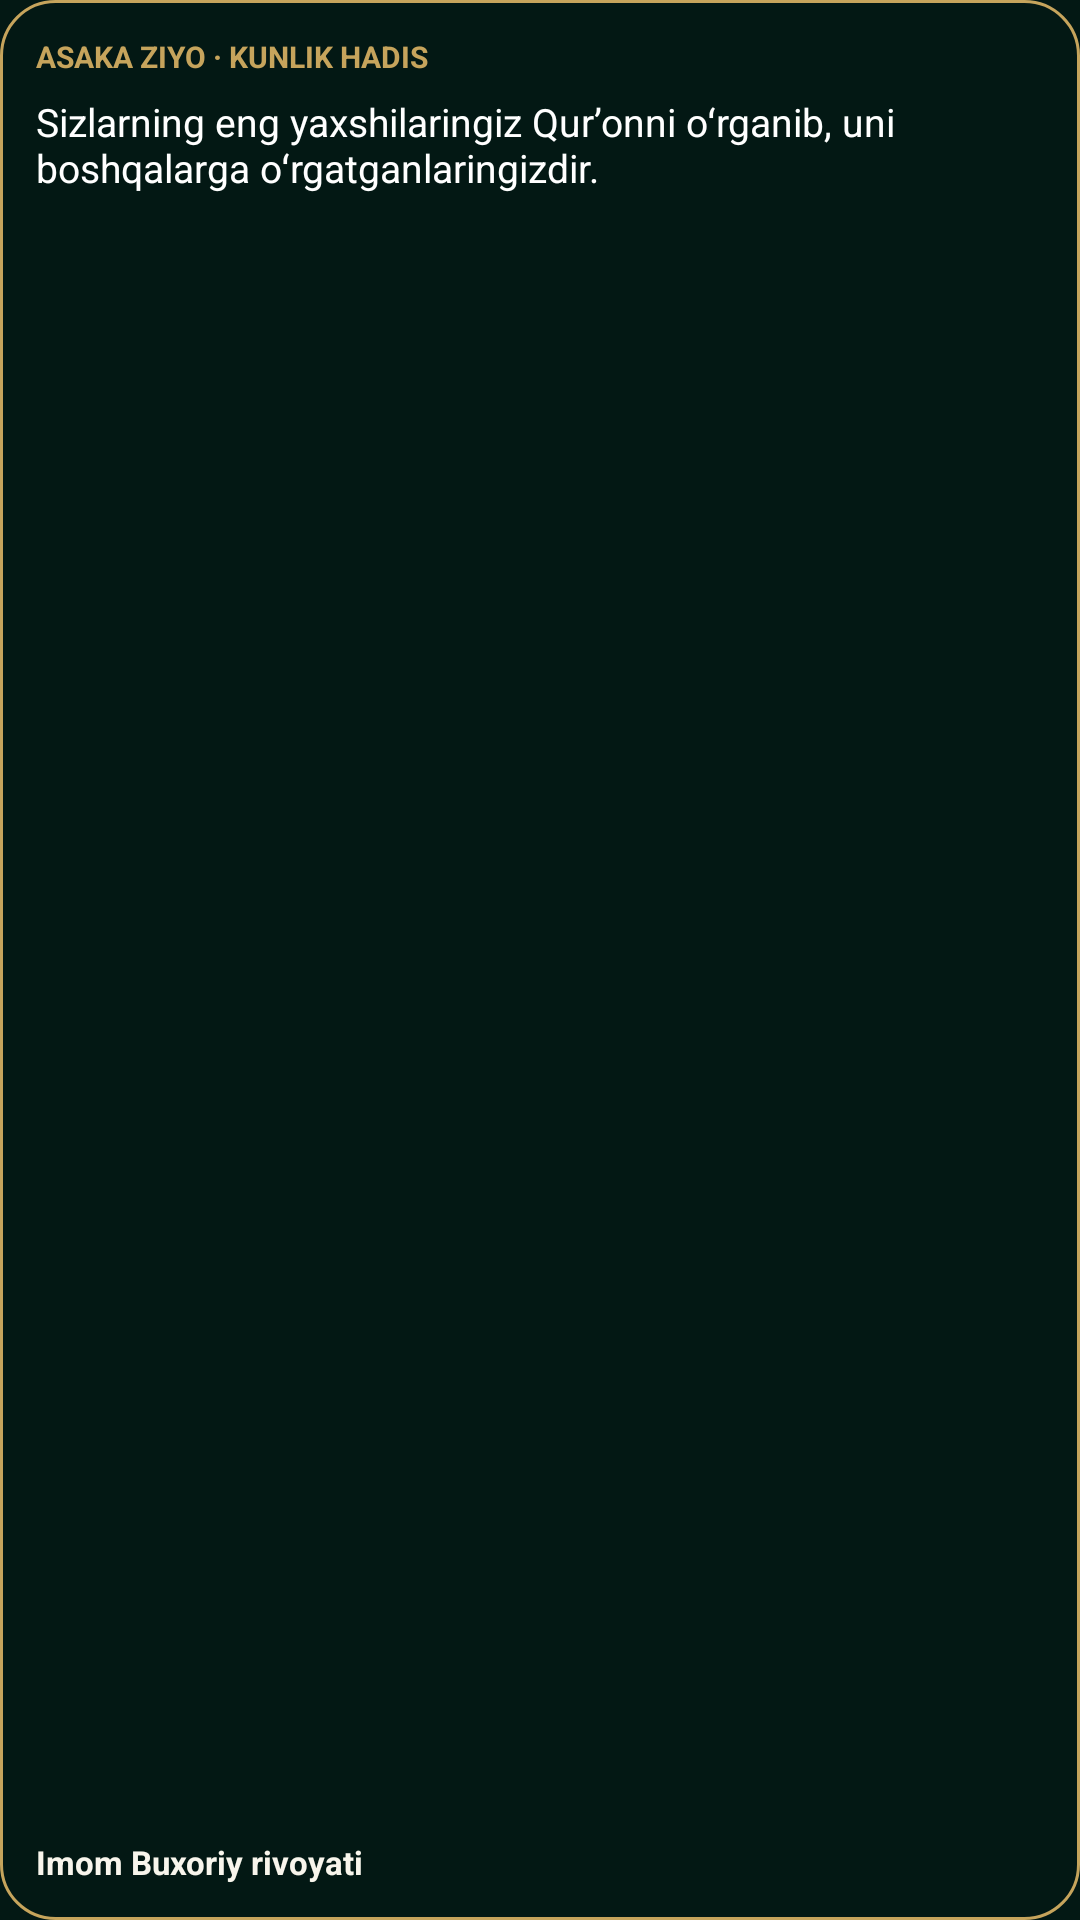

Produce the Android XML layout that renders to this screen, including the resource entries it uses.
<!-- AndroidManifest.xml: application theme AppTheme -->
<!-- res/layout/widget_asaka_daily_hadith.xml -->
<?xml version="1.0" encoding="utf-8"?>
<LinearLayout xmlns:android="http://schemas.android.com/apk/res/android"
    android:id="@+id/widget_daily_hadith_root"
    android:layout_width="match_parent"
    android:layout_height="match_parent"
    android:background="@drawable/widget_asaka_prayer_bg"
    android:orientation="vertical"
    android:padding="12dp">

    <TextView
        android:layout_width="match_parent"
        android:layout_height="wrap_content"
        android:text="ASAKA ZIYO · KUNLIK HADIS"
        android:textColor="@color/asaka_gold_accent"
        android:textSize="10sp"
        android:textStyle="bold" />

    <TextView
        android:id="@+id/widget_daily_hadith_text"
        android:layout_width="match_parent"
        android:layout_height="0dp"
        android:layout_marginTop="6dp"
        android:layout_weight="1"
        android:ellipsize="end"
        android:maxLines="3"
        android:text="Sizlarning eng yaxshilaringiz Qurʼonni oʻrganib, uni boshqalarga oʻrgatganlaringizdir."
        android:textColor="@color/asaka_white"
        android:textSize="13sp" />

    <TextView
        android:id="@+id/widget_daily_hadith_source"
        android:layout_width="match_parent"
        android:layout_height="wrap_content"
        android:layout_marginTop="4dp"
        android:ellipsize="end"
        android:maxLines="1"
        android:text="Imom Buxoriy rivoyati"
        android:textColor="@color/asaka_ivory_bg"
        android:textSize="11sp"
        android:textStyle="bold" />
</LinearLayout>
<!-- resources referenced by this layout -->
<resources>
  <color name="asaka_gold_accent">#C6A45C</color>
  <color name="asaka_ivory_bg">#F8F5EC</color>
  <color name="asaka_white">#FFFFFF</color>
  <!-- drawable widget_asaka_prayer_bg (drawable) -->
  <?xml version="1.0" encoding="utf-8"?>
  <shape xmlns:android="http://schemas.android.com/apk/res/android"
      android:shape="rectangle">
      <solid android:color="@color/asaka_emerald_deep" />
      <corners android:radius="18dp" />
      <stroke
          android:width="1dp"
          android:color="@color/asaka_gold_accent" />
  </shape>
  <style name="AppTheme" parent="Theme.AppCompat.DayNight.NoActionBar">
          <item name="colorPrimary">@color/asaka_emerald_primary</item>
          <item name="colorPrimaryDark">@color/asaka_emerald_deep</item>
          <item name="colorAccent">@color/asaka_gold_accent</item>
          <item name="android:windowBackground">@color/asaka_emerald_deep</item>
          <item name="android:statusBarColor">@color/asaka_emerald_deep</item>
          <item name="android:navigationBarColor">@color/asaka_emerald_deep</item>
          <item name="android:windowLightStatusBar">false</item>
      </style>
  <color name="asaka_emerald_deep">#031814</color>
  <color name="asaka_emerald_primary">#074E37</color>
</resources>
